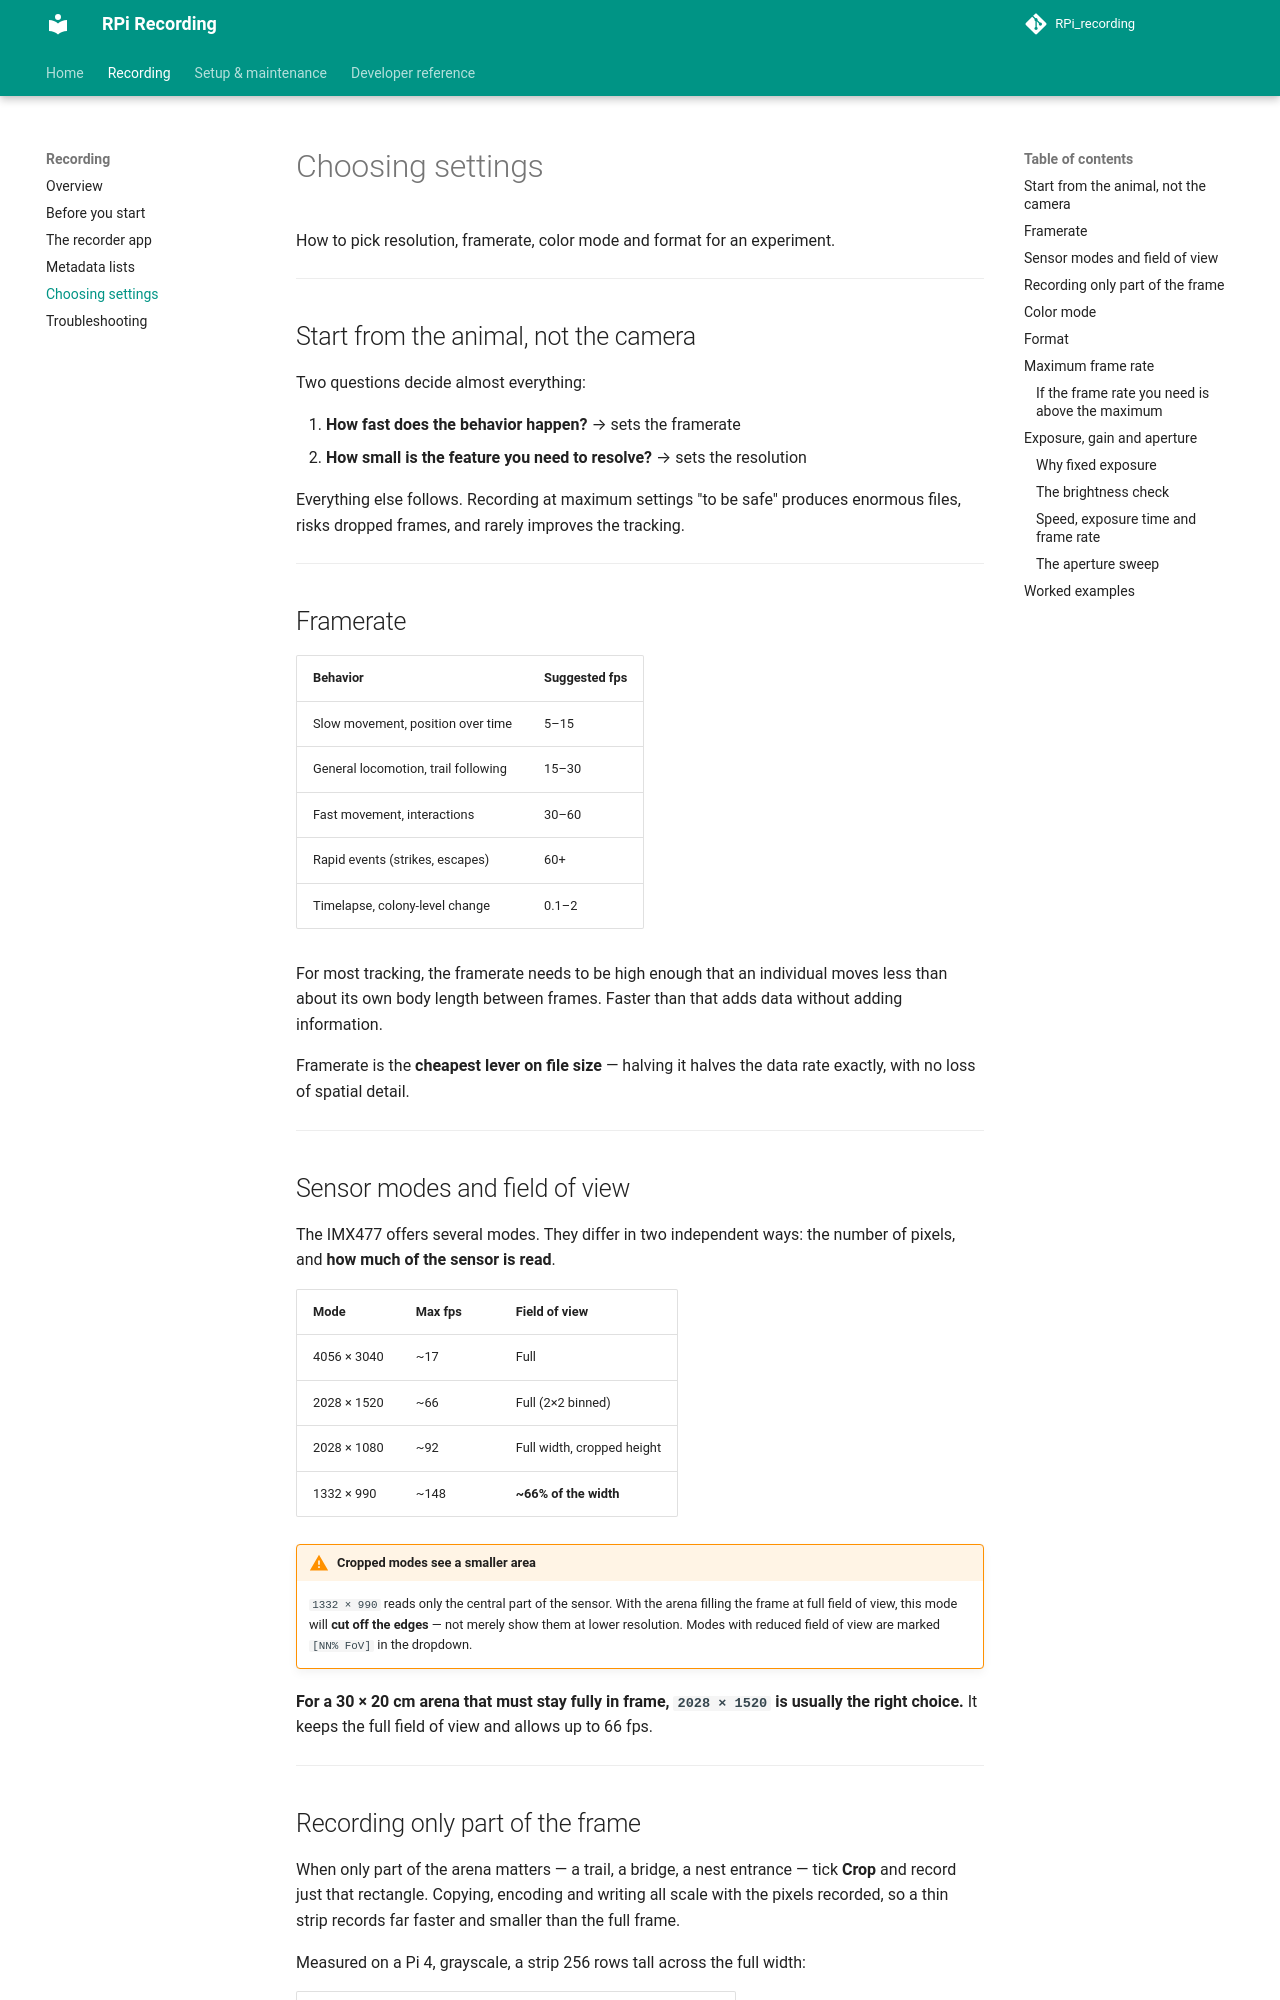

repository: StefanMPopp/RPi_recording · page: recording/choosing_settings/index.html · generator: mkdocs

# Choosing settings

How to pick resolution, framerate, color mode and format for an experiment.

---

## Start from the animal, not the camera

Two questions decide almost everything:

1. **How fast does the behavior happen?** → sets the framerate
2. **How small is the feature you need to resolve?** → sets the resolution

Everything else follows. Recording at maximum settings "to be safe" produces
enormous files, risks dropped frames, and rarely improves the tracking.

---

## Framerate

| Behavior | Suggested fps |
|---|---|
| Slow movement, position over time | 5–15 |
| General locomotion, trail following | 15–30 |
| Fast movement, interactions | 30–60 |
| Rapid events (strikes, escapes) | 60+ |
| Timelapse, colony-level change | 0.1–2 |

For most tracking, the framerate needs to be high enough that an individual
moves less than about its own body length between frames. Faster than that adds
data without adding information.

Framerate is the **cheapest lever on file size** — halving it halves the data
rate exactly, with no loss of spatial detail.

---

## Sensor modes and field of view

The IMX477 offers several modes. They differ in two independent ways: the number
of pixels, and **how much of the sensor is read**.

| Mode | Max fps | Field of view |
|---|---|---|
| 4056 × 3040 | ~17 | Full |
| 2028 × 1520 | ~66 | Full (2×2 binned) |
| 2028 × 1080 | ~92 | Full width, cropped height |
| 1332 × 990 | ~148 | **~66% of the width** |

!!! warning "Cropped modes see a smaller area"
    `1332 × 990` reads only the central part of the sensor. With the arena
    filling the frame at full field of view, this mode will **cut off the
    edges** — not merely show them at lower resolution. Modes with reduced field
    of view are marked `[NN% FoV]` in the dropdown.

**For a 30 × 20 cm arena that must stay fully in frame, `2028 × 1520` is
usually the right choice.** It keeps the full field of view and allows up to
66 fps.

---

## Recording only part of the frame

When only part of the arena matters — a trail, a bridge, a nest entrance —
tick **Crop** and record just that rectangle. Copying, encoding and writing all
scale with the pixels recorded, so a thin strip records far faster and smaller
than the full frame.

Measured on a Pi 4, grayscale, a strip 256 rows tall across the full width:

| Mode | Full frame, fastest format | Strip, every format |
|---|---|---|
| 4056 × 3040 | ~4 fps | 17.3 fps (sensor max) |
| 4056 × 2160 | ~6 fps | 24.3 fps (sensor max) |
| 2028 × 1520 | ~18 fps | 62–65 fps |

**A crop cannot exceed the sensor mode's maximum fps**: the sensor still reads
the whole mode, and the crop is taken afterward. For more fps, choose a faster
mode and crop that. Above about 60 fps the processor becomes the limit, and
color strips are limited by encoding sooner than grayscale ones.

Crops up to 1920 px wide use the Pi's hardware H.264 encoder even in the
4056-wide modes.

The crop stays on the same part of the scene when you change sensor mode. A
mode that sees less of the sensor (1332 × 990) clips it to what it can see.

---

## Color mode

Use **grayscale** unless the analysis needs color. Tracking works on
brightness; the color channels add data without adding usable signal.

| | Image stacks | MJPEG | H.264 |
|---|---|---|---|
| Grayscale saving | ~3× | ~2.5× | ~1.5× |

Choose color only for things like distinguishing color-marked individuals or
recording color-dependent behavior.

---
